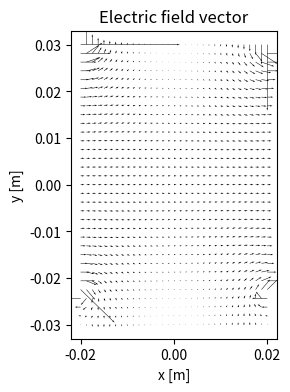

Write the Python code that produced this figure.
import matplotlib.pyplot as plt
import numpy as np
import time

class Potential:
    def  __init__ (self, Nx = 2**5+1, Ny = 2**5+1, Lx_mm = 80, Ly_mm = 26, P0 = 1, start_bun = 0, end_bun = 2, gs_sweeps = 5, ie_sweeps = 4, fe_sweeps = 10, threshold = 1e-6):
        self.Nx = Nx
        self.Ny = Ny
        self.Lx_m = Lx_mm * 1e-3
        self.Ly_m = Ly_mm * 1e-3        
        
        self.dx = self.Lx_m / (Nx - 1)
        self.dy = self.Ly_m / (Ny - 1)
        self.x = np.linspace(-self.Lx_m / 2, self.Lx_m / 2, Nx)
        self.y = np.linspace(-self.Ly_m / 2, self.Ly_m / 2, Ny)

        
        self.P0 = P0
        self.start_bun = start_bun
        self.end_bun = end_bun
        self.gs_sweeps = gs_sweeps
        self.threshold = threshold
        self.ie_sweeps = ie_sweeps
        self.fe_sweeps = fe_sweeps
   
        
    def apply_boundaries (self,potential):
        start = self.start_bun; end = self.end_bun
        P0 = self.P0
        potential[0,:] = 0;  potential[-1,:] = 0;
        potential[0, start:end] = P0/2; potential[-1,start:end] = -P0/2;
        potential[1:,0] = 0; potential[1:,-1] = 0;
        
        return  potential
    
    
    def gauss_seidel (self, potential): 
        Nx = self.Nx; Ny = self.Ny
        
        for i in range(1,Nx-1):
            for j in range(1,Ny-1):
                potential[i,j] = 1/4 * (potential[i+1,j] + potential[i-1,j] + potential[i,j+1] + potential[i,j-1])
        potential = self.apply_boundaries (potential)
        
        return potential
    
    
    def potential_init(self):
        potential0 = np.random.rand(self.Nx, self.Ny) # [raws,colmns]
        potential0 = self.apply_boundaries (potential0)
        
        return potential0
    
    
    def potential_smoother(self, potential):
        
        for i in range(self.gs_sweeps):
            potential = self.gauss_seidel(potential)
        potential = self.apply_boundaries(potential)
        
        return potential
    
    
    def laplace_residuals (self, potential):
        r = np.zeros_like(potential)
        r[1:-1, 1:-1] = (potential[2:, 1:-1] + potential[:-2, 1:-1] + potential[1:-1, 2:] + potential[1:-1, :-2] - 4.0 * potential[1:-1, 1:-1])
        
        return r
    
    
    def restrict_residual (self, r):
        # r represents the residuals of finer grid
        Nx_h, Ny_h = (np.array(r.shape)+ 1)  / 2
        Nx_h = int(Nx_h); Ny_h = int(Ny_h);
        R = np.zeros([Nx_h,Ny_h])
        for I in range (1,Nx_h-1):
            for J in range (1,Ny_h-1):
                i = 2*I
                j = 2*J
                R[I,J] = 1/4 * (r [i,j] + r [i,j-1] + r [i-1,j] + r [i-1,j-1])
        r[0,:] = 0; r[-1,:] = 0; r[:,0] = 0; r[:,-1] = 0;
        
        return R
    
    
    def gauss_seidel_residuals(self, R, sweeps):
        # r : residuals
        # N : number of iterations
        Nx_h,Ny_h = R.shape
        
        e = np.zeros_like(R)
        for n in range (sweeps):
            for i in range (1,Nx_h-1):
                for j in range (1,Ny_h-1):
                    e[i,j] = 1/4 * (e[i+1,j] + e[i-1,j] + e[i,j+1] + e[i,j-1] + R[i,j])
            
        e[0, :] = 0.0; e[-1, :] = 0.0; e[:, 0] = 0.0; e[:, -1] = 0.0;
        
        return e
    
    
    def restrict_potential(self, potential):
        Nx = self.Nx; Ny = self.Ny
        
        ie_sweeps = self.ie_sweeps
        fe_sweeps = self.fe_sweeps
        r = []; e = []
            
        r.append(self.laplace_residuals(potential))
        while Nx>3 or Ny>3:
            r_finer = r[-1]
            r_coarser = self.restrict_residual(r_finer)
            e_coarser = self.gauss_seidel_residuals(r_coarser, ie_sweeps)
            r_coarser_new = r_coarser - self.laplace_residuals(e_coarser)
           
            r.append(r_coarser_new)
            e.append(e_coarser)
            Nx, Ny = np.array(r_coarser_new.shape)
        
        # here the grid size is 3
        e_coarsest = self.gauss_seidel_residuals(r[-1],fe_sweeps);
        r_coarsest = r_coarser - self.laplace_residuals(e_coarsest)
        
        r[-1]=(r_coarsest)
        e[-1]=(e_coarsest)
        
        return r, e
    
    
    def prolongate_correction(self,e_coarse):
        Nx_coarse,Ny_coarse = e_coarse.shape
        Nx_fine = Nx_coarse * 2 -1
        Ny_fine = Ny_coarse * 2 -1
        e_fine = np.zeros([Nx_fine, Ny_fine])
        

        for I in range(Nx_coarse):
            for J in range(Ny_coarse):

                i = 2 * I
                j = 2 * J

                # 1. Coincident coarse/fine point
                e_fine[i, j] = e_coarse[I, J]

                # 2. Interpolation in x direction
                # f(x) = (f(2) -f(1)) / (x2-x1) * (x-x1) + f(1)  
                # The distance between x2 and x1 is 2, and between x to x1 is 1
                # f(x) = f(2) - f(1) / 2 * (1) +f(1) = (f(2) +f(1)) / 2
                if I < Nx_coarse - 1:
                    e_fine[i + 1, j] = 0.5 * (
                        e_coarse[I, J]
                        + e_coarse[I + 1, J]
                    )

                # 3. Interpolation in y direction
                if J < Ny_coarse - 1:
                    e_fine[i, j + 1] = 0.5 * (
                        e_coarse[I, J]
                        + e_coarse[I, J + 1]
                    )

                # 4. Bilinear interpolation at cell center
                if I < Nx_coarse - 1 and J < Ny_coarse - 1:
                    e_fine[i + 1, j + 1] = 0.25 * (
                        e_coarse[I, J]
                        + e_coarse[I + 1, J]
                        + e_coarse[I, J + 1]
                        + e_coarse[I + 1, J + 1]
                    )

        # Correction has zero Dirichlet boundary values
        e_fine[0, :] = 0.0; e_fine[-1, :] = 0.0; e_fine[:, 0] = 0.0; e_fine[:, -1] = 0.0

        return e_fine


    def prolongate_potential(self,e, potential):
        # Go from the coarsest correction upward
        for level in range(len(e) - 2, -1, -1):
            finer_correction = self.prolongate_correction(e[level + 1])

            # Add the correction to the current level
            e[level] = e[level] + finer_correction

        # Transfer the finest correction to potential
        potential = potential + self.prolongate_correction(e[0])

        # Restore the physical boundary conditions
        potential = self.apply_boundaries(potential)
       
        return potential
      
    
    def  laplace_func (self, potential_0):
        Nx = self.Nx; Ny = self.Ny;
        gs_sweeps = self.gs_sweeps # gauss-seidle sweeps befor start mutigrid
        eps = 1;
        threshold = self.threshold
        count = 0 
        max_round = 10000
        potential = potential_0
        
        while eps > threshold and count<=max_round:
            potential_prev = np.copy(potential)
            count+=1
            
            potential = self.potential_smoother(potential)
            r, e  = self.restrict_potential(potential)
            potential = self.prolongate_potential (e, potential)
            potential = self.potential_smoother(potential)
          
            if count % 5 == 0:
                eps = np.max(np.abs(self.laplace_residuals(potential)))
                
        print (f"residual value: {eps}")
        print (f" number of iterations: {count}")
        # print(phinew)
        
        return potential
    
    
    def solve_potential (self):
        potential_0 = self.potential_init()
        self.potential   = self.laplace_func(potential_0)
        return self.potential


# class MagneticPotential(Potential):
#     def __init__(self, B0_T, gap_mm, pole_x_start_mm, pole_x_end_mm, **kwargs):
#         super().__init__(**kwargs)
        
#         self.B0_T = B0_T
#         self.gap_m = gap_m = gap_mm * 1e-3
#         self.pole_x_start_m = pole_x_start_mm * 1e-3
#         self.pole_x_end_m = pole_x_end_mm * 1e-3
#         mu0 = 4.0 * np.pi * 1e-7
#         self.delta_psi = B0_T * gap_m / mu0
        
#     def apply_boundaries (self,potential):
        
#         start = self.pole_x_start_m; end = self.pole_x_end_m
#         d_psi =  self.delta_psi
           
#         pole_mask = ((self.x >= start) & (self.x <= end))
#         potential[0,:] = 0;  potential[-1,:] = 0;
#         # potential[0, start:end] = V/2; potential[-1,start:end] = -V/2;
#         potential[0 , pole_mask] = +0.5 * d_psi
#         potential[-1, pole_mask] = -0.5 * d_psi
           
#         potential[1:,0] = 0; potential[1:,-1] = 0;
        
#         return  potential   
            

class MagneticPotential(Potential):
    
    def __init__(self, B0_T, pole_y_start_mm, pole_y_end_mm,**kwargs):
        super().__init__(**kwargs)

        self.B0_T = B0_T
        
        self.gap_m = self.Lx_m

        # Extent of the pole faces along y
        self.pole_y_start_m = pole_y_start_mm * 1e-3
        self.pole_y_end_m = pole_y_end_mm * 1e-3

        self.mu0 =1 # 4.0 * np.pi * 1e-7
        self.delta_psi = self.B0_T * self.gap_m / self.mu0


    def apply_boundaries(self, potential):
        # The second index corresponds to y, so use self.y here.
        pole_mask = ((self.y >= self.pole_y_start_m) & (self.y <= self.pole_y_end_m))

        # Set all external boundaries to zero first.
        potential[0, :] = 0.0
        potential[-1, :] = 0.0
        potential[:, 0] = 0.0
        potential[:, -1] = 0.0

        # Pole faces at x = xmin and x = xmax.
        potential[0, pole_mask] = +0.5 * self.delta_psi
        potential[-1, pole_mask] = -0.5 * self.delta_psi

        return potential


    
class ElectricPotential(Potential):
    def __init__(self,E0, gap, electrode_x_start_mm, electrode_x_end_mm,**kwargs):
        super().__init__(**kwargs)

        self.E0 = E0
        self.plate_gap = gap
        self.electrode_x_start_m = electrode_x_start_mm * 1e-3
        self.electrode_x_end_m = electrode_x_end_mm * 1e-3
        self.voltage = E0 * gap

    def apply_boundaries (self,potential):
         
         start = self.electrode_x_start_m; end = self.electrode_x_end_m
         V =  self.voltage
         electrode_mask = ((self.x >= start) & (self.x <= end))
         potential[0,:] = 0;  potential[-1,:] = 0;
         # potential[0, start:end] = V/2; potential[-1,start:end] = -V/2;
         potential[0 , electrode_mask] = +0.5 * V
         potential[-1, electrode_mask] = -0.5 * V
         
         
         potential[1:,0] = 0; potential[1:,-1] = 0;
     
         return  potential   
            


class MagneticField:
    def __init__(self, potential_object):
        self.potential_object = potential_object
        self.x = potential_object.x
        self.y = potential_object.y
        self.dx = potential_object.dx
        self.dy = potential_object.dy
        self.mu0 = 1 #4.0 * np.pi * 1e-7
        self.Bx = None
        self.By = None


    def solve_field(self):
        psi = self.potential_object.potential
        self.Bx = np.zeros_like(psi, dtype=float)
        self.By = np.zeros_like(psi, dtype=float)   
        # Bx = -mu0 * d(psi)/dx
        self.Bx[1:-1, :] = -self.mu0 * (psi[2:, :] - psi[:-2, :]) / (2.0 * self.dx)
        # By = -mu0 * d(psi)/dy
        self.By[:, 1:-1] = -self.mu0 * (psi[:, 2:] - psi[:, :-2]) / (2.0 * self.dy)

        # One-sided derivatives at the outer boundary
        self.Bx[0, :] = -self.mu0 * (psi[1, :] - psi[0, :]) / self.dx
        
        self.Bx[-1, :] = -self.mu0 * (psi[-1, :] - psi[-2, :]) / self.dx
        
        self.By[:, 0] = -self.mu0 * (psi[:, 1] - psi[:, 0]) / self.dy
        
        self.By[:, -1] = -self.mu0 * (psi[:, -1] - psi[:, -2]) / self.dy

        return self.Bx, self.By
    
    
    def show_field(self):
            
    
        Bx =  self.Bx; By = self.By;
        psi = self.potential_object.potential
        
        # Coordinates of every grid point
        X, Y = np.meshgrid(self.x,  self.y, indexing="ij")
        
        # Field magnitude
        B_magnitude = np.sqrt(Bx**2 + By**2)
        
        # Show fewer arrows, otherwise the plot is cluttered
        skip = 2
        
        plt.figure(figsize=(10, 5))
        
        # Background: field magnitude
        plt.pcolormesh(
            self.x * 1e3,
            self.y * 1e3,
            B_magnitude.T,
            shading="auto",
            cmap="viridis",
        )
        
        plt.colorbar(label=r"$|\mathbf{B}|$ [T]")
        
        # Arrows: Bx is horizontal, By is vertical
        plt.quiver(
            X[::skip, ::skip] * 1e3,
            Y[::skip, ::skip] * 1e3,
            Bx[::skip, ::skip],
            By[::skip, ::skip],
            color="white",
            angles="xy",
            scale_units="xy",
            scale=None,
            width=0.003,
        )
        
        plt.xlabel("x [mm]")
        plt.ylabel("y [mm]")
        plt.title("Magnetic field magnitude and direction")
        plt.gca().set_aspect("equal")
        plt.show()
        
        
        plt.figure(figsize=(10, 5))
        
        plt.pcolormesh(
            self.x * 1e3,
            self.y * 1e3,
            B_magnitude.T,
            shading="auto",
            cmap="viridis",
        )
        
        plt.colorbar(label=r"$|\mathbf{B}|$ [T]")
        
        plt.streamplot(
            self.x * 1e3,
            self.y * 1e3,
            Bx.T,
            By.T,
            density=1.5,
            color="white",
            linewidth=0.8,
            arrowsize=1.2,
        )
        
        plt.xlabel("x [mm]")
        plt.ylabel("y [mm]")
        plt.title("Magnetic-field lines")
        plt.gca().set_aspect("equal")
        plt.show()
                
            
        

class ElectricField: 
    def __init__(self, potential_object):
        self.potential_object = potential_object
        self.x = potential_object.x
        self.y = potential_object.y
        self.dx = potential_object.dx
        self.dy = potential_object.dy

        self.Ex = None
        self.Ey = None

    def solve_field(self):
        phi = self.potential_object.potential

        self.Ex = np.zeros_like(phi, dtype=float)
        self.Ey = np.zeros_like(phi, dtype=float)

        # Ex = -d(phi)/dx: centered differences in the interior
        self.Ex[1:-1, :] = -(phi[2:, :] - phi[:-2, :]) / (2.0 * self.dx)

        # Ey = -d(phi)/dy: centered differences in the interior
        self.Ey[:, 1:-1] = -(phi[:, 2:] - phi[:, :-2]) / (2.0 * self.dy)

        # One-sided derivatives at the outer boundaries
        self.Ex[0, :] = -(phi[1, :] - phi[0, :]) / self.dx

        self.Ex[-1, :] = -(phi[-1, :] - phi[-2, :]) / self.dx

        self.Ey[:, 0] = -(phi[:, 1] - phi[:, 0]) / self.dy

        self.Ey[:, -1] = -(phi[:, -1] - phi[:, -2]) / self.dy

        return self.Ex, self.Ey


    def show_field(self):
        
        X, Y = np.meshgrid(self.x, self.y, indexing="ij")
        
        skip = 2
        
        plt.figure(figsize=(8, 4))
        
        plt.quiver(
        X[::skip, ::skip],
        Y[::skip, ::skip],
        self.Ex[::skip, ::skip],
        self.Ey[::skip, ::skip],
        angles="xy",
        scale_units="xy",
        scale=None,
        )
        
        plt.xlabel("x [m]")
        plt.ylabel("y [m]")
        plt.title("Electric field vector")
        plt.gca().set_aspect("equal")
        plt.show()


if __name__ == "__main__":
    plt.close('all')
    Nx = 2**5+1; Ny = 2**5+1;
    V0 = 10
    B0 = 0.5
    
       
    
    # psi = MagneticPotential(
    # Nx=65,
    # Ny=65,
    # Lx=0.10,
    # Ly=0.06,
    # B0=0.5,
    # gap=0.01,
    # pole_x_start=-0.02,
    # pole_x_end=0.02,
    # )


   
#     phi = ElectricPotential (Nx = 2**5+1, Ny = 2**5+1, Lx_mm = 100, Ly_mm = 30, E0 = 1, gap = 12.5, electrode_x_start = -25, electrode_x_end = 25); phi.solve_potential()
#     plt.imshow(
#     phi.potential,
#     extent=[phi.x[0]*1e3, phi.x[-1]*1e3, phi.y[0]*1e3, phi.y[-1]*1e3],
#     origin="lower",
#     aspect="auto",
# )
# plt.colorbar()
    # plt.imshow(
    # phi.potential.T,
    # extent=[psi.x[0]*1e3, psi.x[-1]*1e3, psi.y[0]*1e3, psi.y[-1]*1e3],
    # origin="lower",
    # aspect="auto",
# )
# plt.colorbar()
    # plt.show()
   
    
    # psi = MagneticPotential(Nx = 2**5+1, Ny = 2**5+1, B0 = 1, gap = 0.05, pole_start = 2**3, pole_end = 2**4); psi.solve_potential()
    # psi.solve_potential()
    
    # magnetic_field = MagneticField(psi)
    # Bx, By = magnetic_field.solve_field()
    
    
    
    # B_magnitude = np.sqrt(Bx**2 + By**2)

    # X, Y = np.meshgrid(psi.x, psi.y, indexing="ij")
    # skip = 2
    
    # plt.figure(figsize=(8, 4))
    
    # plt.pcolormesh(
    #     psi.x,
    #     psi.y,
    #     B_magnitude.T,
    #     shading="auto",
    #     cmap="viridis",
    # )
    
    # plt.colorbar(label=r"$|\mathbf{B}|$ [T]")
    
    # plt.quiver(
    #     X[::skip, ::skip],
    #     Y[::skip, ::skip],
    #     Bx[::skip, ::skip],
    #     By[::skip, ::skip],
    #     color="white",
    #     angles="xy",
    #     scale_units="xy",
    #     scale=None,
    # )
    
    # plt.xlabel("x [m]")
    # plt.ylabel("y [m]")
    # plt.title("Magnetic field magnitude and direction")
    # plt.gca().set_aspect("equal")
    # plt.show()
    
    # plt.figure()
    # plt.imshow(psi.potential,extent=[-1/2, 1/2, -1/2, 1/2]); plt.colorbar(); 
    # plt.show()
    
    
    

    phi = ElectricPotential(
    Nx=65,
    Ny=65,
    Lx_mm=40.0,
    Ly_mm=60.0,
    E0=1e1,                    # V/m
    gap=0.010,                 # m
    electrode_x_start_mm=-15,   # m
    electrode_x_end_mm= 25,      # m
    )
    
    phi.solve_potential()
    
    Ele = ElectricField(phi)
    Ele.solve_field()
    Ele.show_field()
        



    
    
    # psi = MagneticPotential(
    #     Nx=65,
    #     Ny=65,
    #     B0_T=1.0,
    #     # gap_mm=12.5,
    #     Lx_mm=12.5,
    #     Ly_mm=150.0,
    #     pole_y_start_mm=-75.0,
    #     pole_y_end_mm=75.0,
    # )
    
    # psi.solve_potential()
    
    # mag = MagneticField(psi)
    # mag.solve_field()
    # mag.show_field()
    
